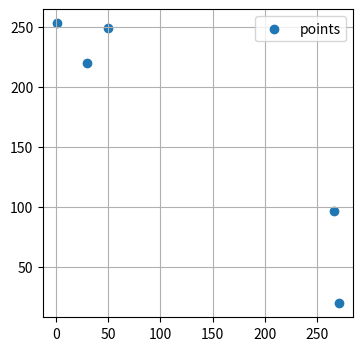

The script that saved this image: (Note: this script raises an exception after producing the figure.)
import numpy as np
import matplotlib.pyplot as plt
import random


class Point:

    def __init__(self, x, y, cluster=-1):
        self.x = x
        self.y = y
        self.cluster = cluster

    def chebyshev_distance(self, other):
        return max(abs(self.x - other.x), abs(self.y - other.y))

    def manhattan_distance(self, other):
        return abs(self.x - other.x) + abs(self.y - other.y)

    def __eq__(self, other):
        return self.x == other.x and self.y == other.y and self.cluster == other.cluster

    def __ne__(self, other):
        return not self.__eq__(other)


class ClusteriserKMedians:

    def __init__(self):
        self.points = []
        self.medians = []
        self.cluster_number = -1
        self.output = ''

    def add_point(self, x, y):
        self.points.append(Point(x, y))

    def common_get_data_for_cluster(self, cluster_number):
        x_cluster, y_cluster = [], []
        for point in self.points:
            if point.cluster == cluster_number:
                x_cluster.append(point.x)
                y_cluster.append(point.y)
        return x_cluster, y_cluster

    def get_data_x_y_for_cluster(self, cluster_number):
        x_cluster, y_cluster = self.common_get_data_for_cluster(cluster_number)
        return x_cluster, y_cluster

    def get_median_for_cluster(self, cluster_number):
        x_cluster, y_cluster = self.common_get_data_for_cluster(cluster_number)
        return np.median(x_cluster), np.median(y_cluster)

    def update_manhattan_distance(self):
        for point in self.points:
            distances = [point.manhattan_distance(self.medians[i])
                         for i in range(self.cluster_number)]
            point.cluster = np.argmin(distances)

    def update_chebyshev_distance(self):
        for point in self.points:
            distances = [point.chebyshev_distance(self.medians[i])
                         for i in range(self.cluster_number)]
            point.cluster = np.argmin(distances)

    def show_current_state(self, start=False):
        markers = ['o', 'v', 'D', 's']
        fig, ax = plt.subplots(figsize=(4, 4))
        if start:
            x_cluster, y_cluster = self.get_data_x_y_for_cluster(-1)
            ax.scatter(x_cluster, y_cluster, marker='o', label='points')
        else:
            for cluster in range(self.cluster_number):
                x_cluster, y_cluster = self.get_data_x_y_for_cluster(cluster)
                ax.scatter(x_cluster, y_cluster, marker=markers[cluster], label='cluster ' + str(cluster))
            median_x, median_y = get_data_x_y_of_median(self.medians)
            ax.scatter(median_x, median_y, marker="d", label='cluster centers', c='red')

        ax.grid()
        ax.legend()

    def get_clusters(self, cluster_number=2, dist='manthattan'):
        self.cluster_number = cluster_number

        cluster_index = list(range(len(self.points)))
        cluster_index = cluster_index[:cluster_number]

        for index in cluster_index:
            self.medians.append(self.points[index])

        iteration = 0
        self.show_current_state(True)
        plt.savefig('pics/report' + str(iteration) + '.png')
        while True:
            previous_medians = self.medians.copy()

            if dist == 'manthattan':
                self.update_manhattan_distance()
            else:
                self.update_chebyshev_distance()

            self.output += f'\n{iteration}\n'
            for p in self.points:
                self.output += f'{p.x} x, {p.y} y,  cluster {p.cluster}\n'

            for cluster in range(self.cluster_number):
                median_x, median_y = self.get_median_for_cluster(cluster)
                self.medians[cluster] = Point(median_x, median_y)
                self.output += f'Median of cluster {cluster}: {median_x} x, {median_y} y\n'

            if previous_medians == self.medians:
                break
            iteration += 1
            self.show_current_state()
            plt.savefig('pics/report' + str(iteration) + '.png')

        return iteration, self.output

    def clear_clusters(self):
        for point in self.points:
            point.cluster = -1
        self.medians = []
        self.cluster_number = -1
        self.output = ''


def get_data_x_y_of_median(median):
    x_cluster, y_cluster = [], []
    for point in median:
        x_cluster.append(point.x)
        y_cluster.append(point.y)
    return x_cluster, y_cluster


if __name__ == '__main__':
    model = ClusteriserKMedians()
    model.add_point(30, 220)
    model.add_point(50, 249)
    model.add_point(271, 20)
    model.add_point(1, 253)
    model.add_point(266, 97)
    model.get_clusters(2, 'chebyshev')
